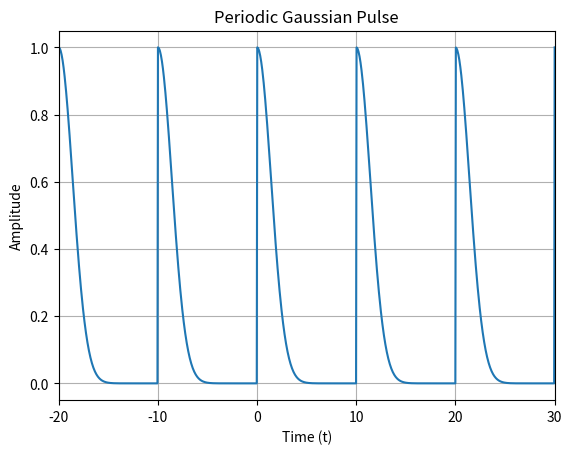

Recreate this plot in Python.
import matplotlib.pyplot as plt
import numpy as np

# Define parameters
T = 10  # Period of the pulse
sigma = 2  # Standard deviation of the Gaussian
t_min = -2 * T  # Starting time
t_max = 3 * T  # Ending time

# Create time axis
t = np.linspace(t_min, t_max, 1000)

# Define the periodic Gaussian pulse function
def periodic_gaussian(t, T, sigma):
    return np.exp(-((t % T) / sigma) ** 2)

# Calculate pulse values
y = periodic_gaussian(t, T, sigma)

# Plot the pulse
plt.plot(t, y)
plt.xlabel("Time (t)")
plt.ylabel("Amplitude")
plt.title("Periodic Gaussian Pulse")
plt.xlim(t_min, t_max)
plt.grid(True)
plt.show()